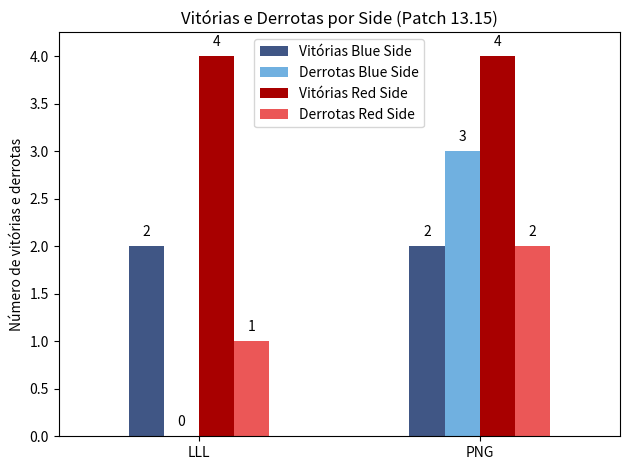

Write Python code to recreate this figure.
import pandas as pd
from matplotlib import pyplot as plt

#Modelling Data
data = {
    'Vitórias Blue Side': [2, 2],
    'Derrotas Blue Side': [0, 3],
    'Vitórias Red Side': [4, 4],
    'Derrotas Red Side': [1, 2]
    }

df = pd.DataFrame(data, index=['LLL', 'PNG'])

#Plotting
ax = df.plot.bar(color=['#405685', '#70b0e0', '#a80000', '#eb5757'])

for value in ax.containers:
    ax.bar_label(value, padding=5)

plt.title('Vitórias e Derrotas por Side (Patch 13.15)')
plt.ylabel('Número de vitórias e derrotas')
plt.xticks(rotation=0, horizontalalignment='center')
plt.ylim(0, 4.25)
plt.tight_layout()
plt.show()